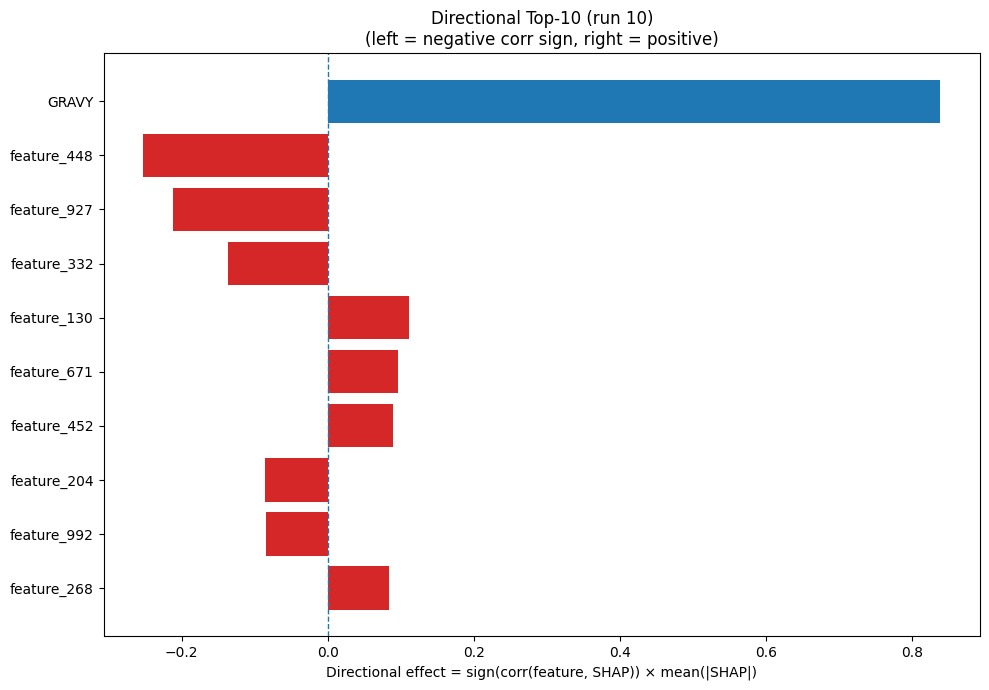

The file beside this chart, header and first rows:
Index, Feature, CorrSign, MeanAbsSHAP, DirectionalEffect
32, GRAVY, 1.0, 0.8385, 0.8385
448, feature_448, -1.0, 0.2524, -0.2524
927, feature_927, -1.0, 0.2114, -0.2114
332, feature_332, -1.0, 0.1366, -0.1366
130, feature_130, 1.0, 0.1116, 0.1116
671, feature_671, 1.0, 0.09638, 0.09638
452, feature_452, 1.0, 0.08935, 0.08935
204, feature_204, -1.0, 0.08618, -0.08618
992, feature_992, -1.0, 0.08459, -0.08459
268, feature_268, 1.0, 0.0841, 0.0841
17, V, 1.0, 0.08163, 0.08163
216, feature_216, -1.0, 0.08137, -0.08137
575, feature_575, -1.0, 0.07283, -0.07283
410, feature_410, 1.0, 0.06949, 0.06949
139, feature_139, -1.0, 0.06701, -0.06701
543, feature_543, -1.0, 0.06636, -0.06636
425, feature_425, -1.0, 0.06538, -0.06538
883, feature_883, 1.0, 0.05517, 0.05517
652, feature_652, -1.0, 0.05501, -0.05501
730, feature_730, -1.0, 0.04933, -0.04933
241, feature_241, 1.0, 0.04801, 0.04801
707, feature_707, 1.0, 0.04762, 0.04762
31, ASA, -1.0, 0.04399, -0.04399
496, feature_496, 1.0, 0.04233, 0.04233
836, feature_836, 1.0, 0.0416, 0.0416
72, feature_72, 1.0, 0.03928, 0.03928
967, feature_967, -1.0, 0.03842, -0.03842
980, feature_980, -1.0, 0.03838, -0.03838
735, feature_735, 1.0, 0.03651, 0.03651
232, feature_232, -1.0, 0.03555, -0.03555
732, feature_732, 1.0, 0.0352, 0.0352
387, feature_387, 1.0, 0.03427, 0.03427
737, feature_737, -1.0, 0.03396, -0.03396
785, feature_785, -1.0, 0.03196, -0.03196
505, feature_505, -1.0, 0.03126, -0.03126
556, feature_556, 1.0, 0.02948, 0.02948
310, feature_310, -1.0, 0.02937, -0.02937
946, feature_946, 1.0, 0.02913, 0.02913
803, feature_803, -1.0, 0.02885, -0.02885
845, feature_845, -1.0, 0.02876, -0.02876
715, feature_715, 1.0, 0.02795, 0.02795
172, feature_172, -1.0, 0.02715, -0.02715
656, feature_656, 1.0, 0.0267, 0.0267
65, feature_65, 1.0, 0.02612, 0.02612
660, feature_660, 1.0, 0.02607, 0.02607
847, feature_847, -1.0, 0.02562, -0.02562
1007, feature_1007, 1.0, 0.02543, 0.02543
866, feature_866, 1.0, 0.02527, 0.02527
787, feature_787, -1.0, 0.02525, -0.02525
342, feature_342, 1.0, 0.02459, 0.02459
720, feature_720, 1.0, 0.02398, 0.02398
850, feature_850, 1.0, 0.02371, 0.02371
544, feature_544, 1.0, 0.02352, 0.02352
990, feature_990, -1.0, 0.02329, -0.02329
781, feature_781, -1.0, 0.02316, -0.02316
597, feature_597, -1.0, 0.02299, -0.02299
179, feature_179, 1.0, 0.02209, 0.02209
621, feature_621, -1.0, 0.02202, -0.02202
996, feature_996, -1.0, 0.02176, -0.02176
469, feature_469, -1.0, 0.02079, -0.02079
... 964 more rows
